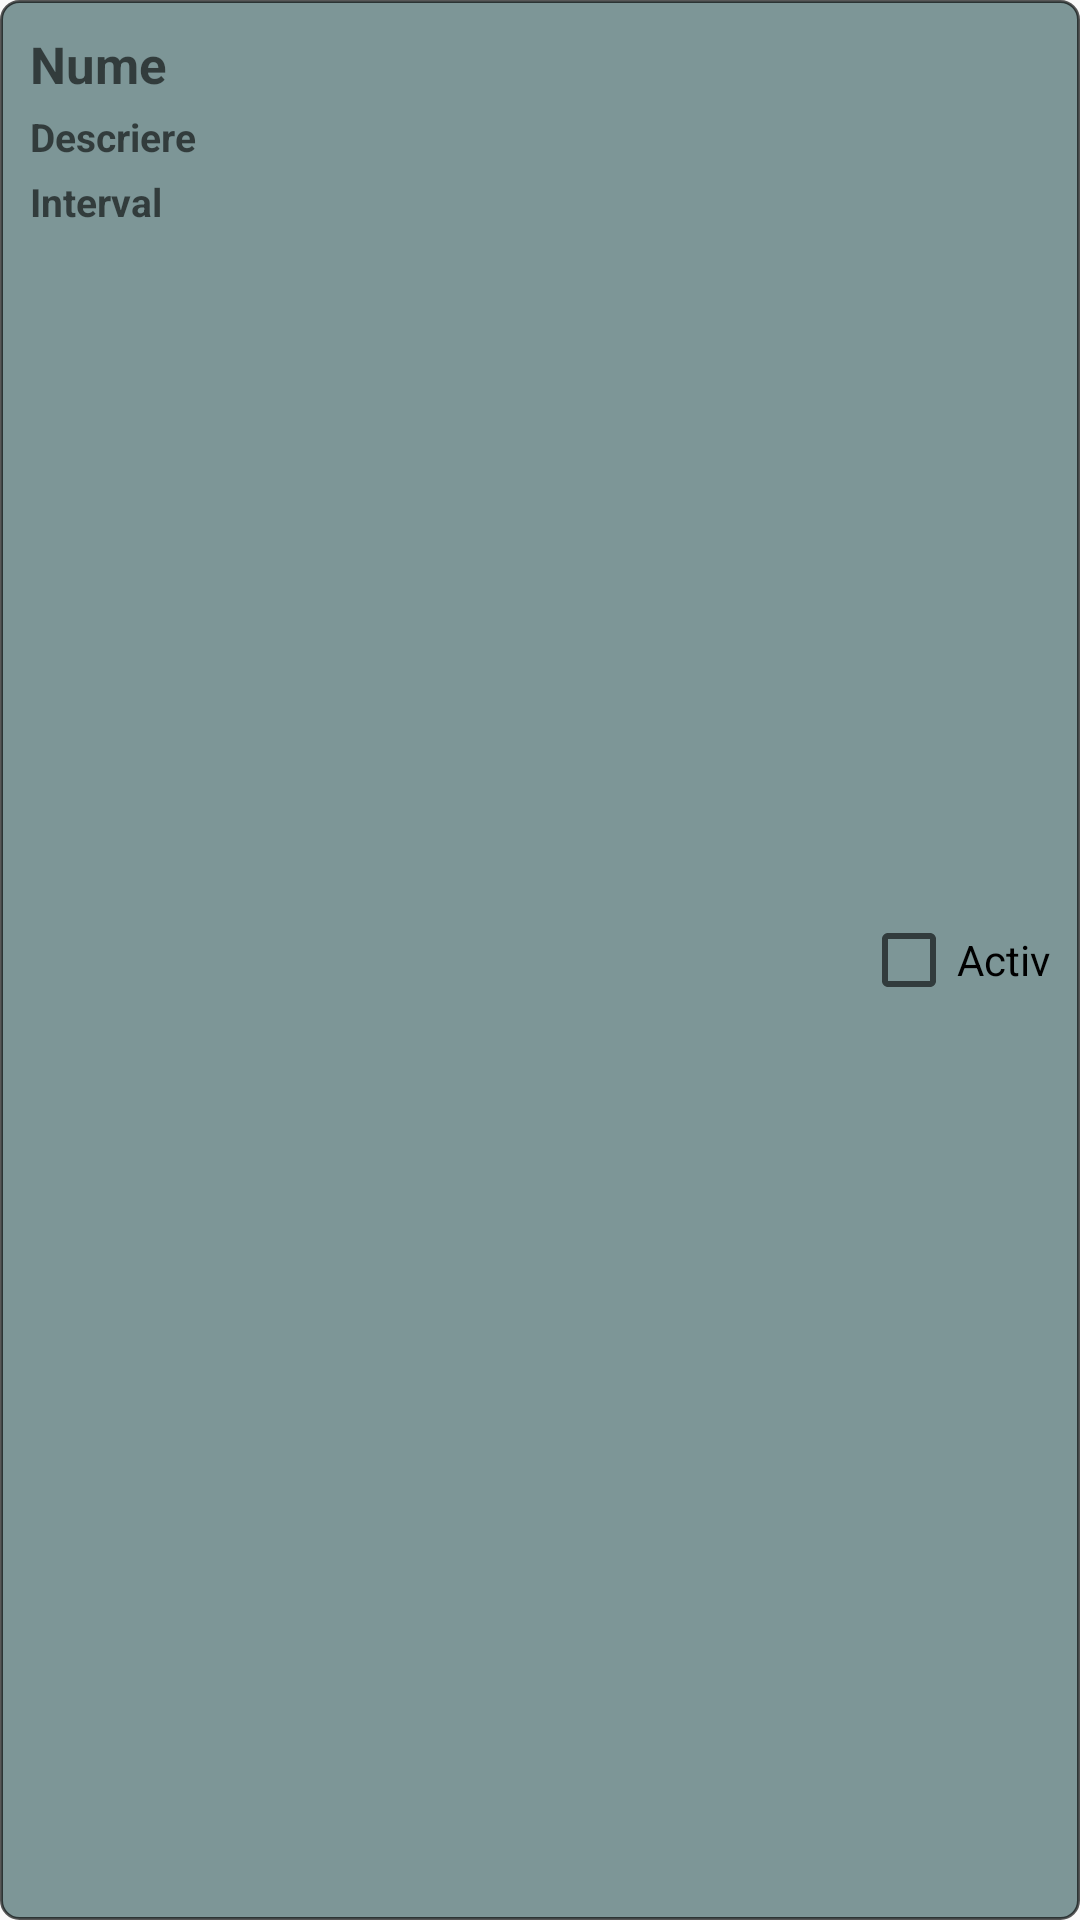

Reconstruct the res/layout file that produces this screen, plus the resources it refers to.
<!-- AndroidManifest.xml: application theme AppTheme -->
<!-- res/layout/event_item.xml -->
<?xml version="1.0" encoding="utf-8"?>
<RelativeLayout xmlns:android="http://schemas.android.com/apk/res/android"
    android:layout_width="match_parent"
    android:layout_height="match_parent"
    android:background="@drawable/list_item_background"
    android:orientation="vertical"
    android:descendantFocusability="blocksDescendants" >

    <TextView
        android:id="@+id/eventNameText"
        android:layout_width="wrap_content"
        android:layout_height="wrap_content"
        android:layout_alignParentStart="true"
        android:layout_alignParentTop="true"
        android:hint="@string/name"
        android:textColor="@android:color/white"
        android:textSize="17dp"
        android:textStyle="bold"
        />

    <TextView
        android:id="@+id/eventDescriptionText"
        android:layout_width="wrap_content"
        android:layout_height="wrap_content"
        android:layout_below="@id/eventNameText"
        android:hint="@string/description"
        android:textColor="@android:color/black"
        android:textSize="13dp"
        android:textStyle="bold"
        android:layout_marginTop="4dp"/>

    <TextView
        android:id="@+id/eventIntervalText"
        android:layout_width="wrap_content"
        android:layout_height="wrap_content"
        android:layout_below="@id/eventDescriptionText"
        android:hint="@string/interval"
        android:textColor="@android:color/black"
        android:textSize="13dp"
        android:textStyle="bold"
        android:inputType="number"
        android:layout_marginTop="4dp"/>

    <CheckBox
        android:id="@+id/active"
        android:layout_width="wrap_content"
        android:layout_height="wrap_content"
        android:layout_alignParentEnd="true"
        android:layout_centerVertical="true"
        android:text="@string/active"
        android:focusable="false"/>

</RelativeLayout>
<!-- resources referenced by this layout -->
<resources>
  <!-- drawable list_item_background (drawable-v24) -->
  <?xml version="1.0" encoding="UTF-8"?>
  
  <shape
      xmlns:android="http://schemas.android.com/apk/res/android"
      android:shape="rectangle">
  
      <padding
          android:left="10dp"
          android:top="10dp"
          android:right="10dp"
          android:bottom="10dp" />
  
      <margin
          android:left="10dp"
          android:top="10dp"
          android:right="10dp"
          android:bottom="10dp" />
  
      <gradient
          android:endColor="@color/list_item_background"
          android:startColor="@color/list_item_background"
          android:angle="90"/>
      <corners
          android:bottomRightRadius="6dp"
          android:bottomLeftRadius="6dp"
          android:topLeftRadius="6dp"
          android:topRightRadius="6dp" />
      <stroke
          android:width="1dp"
          android:color="#A6000000" />
  </shape>
  <string name="active">Activ</string>
  <string name="description">Descriere</string>
  <string name="interval">Interval</string>
  <string name="name">Nume</string>
  <style name="AppTheme" parent="Theme.AppCompat.Light.DarkActionBar">
          
          <item name="colorPrimary">@color/colorPrimary</item>
          <item name="colorPrimaryDark">@color/colorPrimaryDark</item>
          <item name="colorAccent">@color/colorAccent</item>
      </style>
  <color name="list_item_background">#80003133</color>
  <color name="colorPrimary">#FF7A65</color>
  <color name="colorPrimaryDark">#CD5B45</color>
  <color name="colorAccent">#53CCB1</color>
</resources>
